Dataset: data (GitHub, guidouche/DataMiningProject). Classes: etoile, lune, nuage, para, soleil.

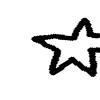
Label: etoile

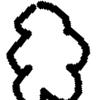
Label: nuage

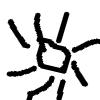
Label: soleil

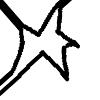
Label: etoile

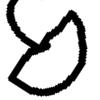
Label: para

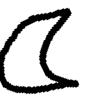
Label: lune
